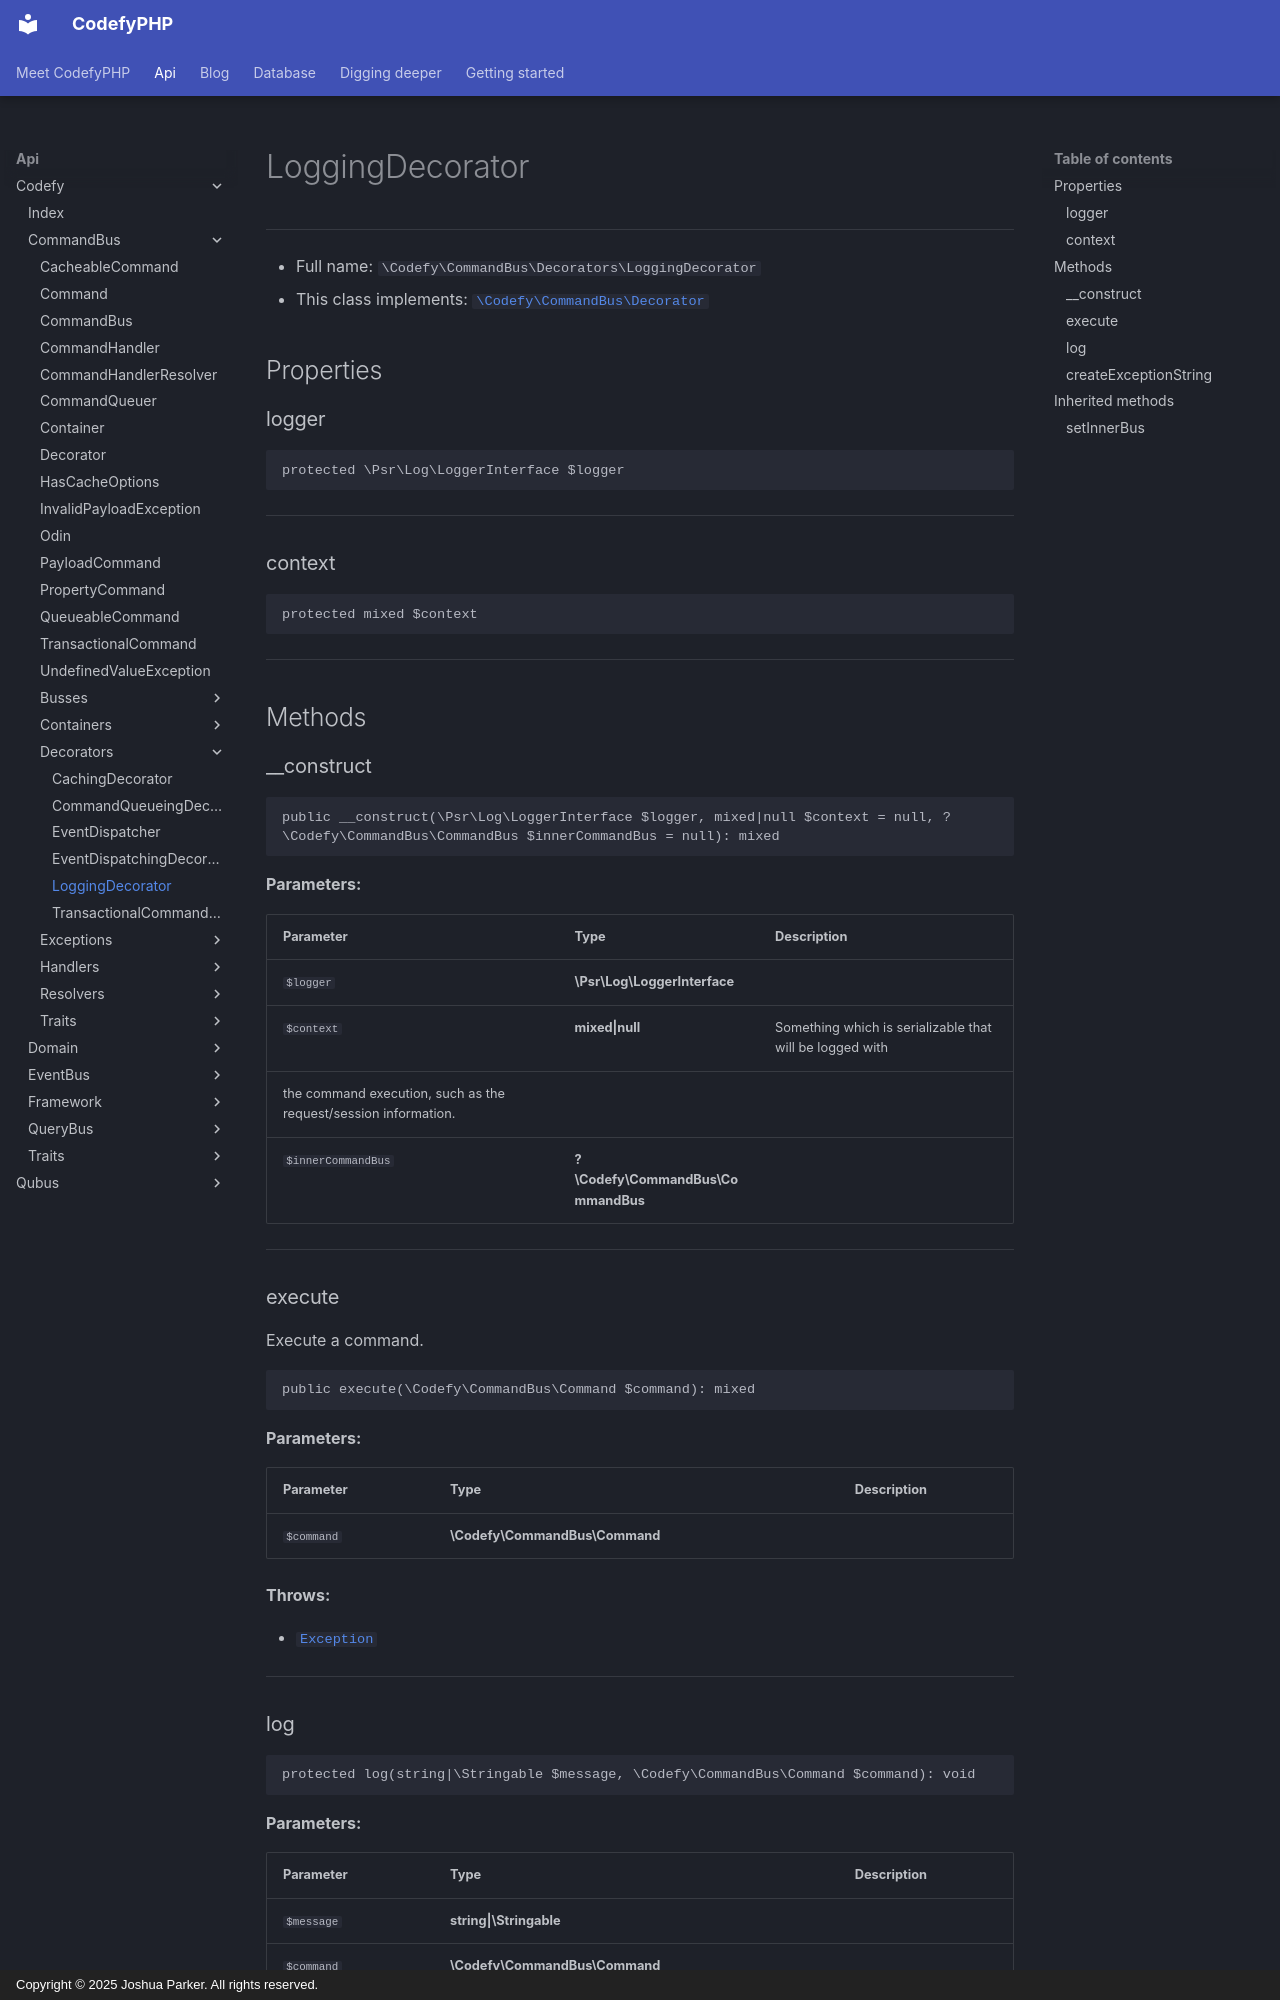

repository: codefyphp/docs · page: api/Codefy/CommandBus/Decorators/LoggingDecorator/index.html · generator: mkdocs · copyright: Copyright © 2025 Joshua Parker. All rights reserved.

# LoggingDecorator

***

* Full name: `\Codefy\CommandBus\Decorators\LoggingDecorator`
* This class implements:
  [`\Codefy\CommandBus\Decorator`](../Decorator.md)

## Properties

### logger

```php
protected \Psr\Log\LoggerInterface $logger
```

***

### context

```php
protected mixed $context
```

***

## Methods

### __construct

```php
public __construct(\Psr\Log\LoggerInterface $logger, mixed|null $context = null, ?\Codefy\CommandBus\CommandBus $innerCommandBus = null): mixed
```

**Parameters:**

| Parameter          | Type                               | Description                                                                                                              |
|--------------------|------------------------------------|--------------------------------------------------------------------------------------------------------------------------|
| `$logger`          | **\Psr\Log\LoggerInterface**       |                                                                                                                          |
| `$context`         | **mixed\|null**                    | Something which is serializable that will be logged with
the command execution, such as the request/session information. |
| `$innerCommandBus` | **?\Codefy\CommandBus\CommandBus** |                                                                                                                          |

***

### execute

Execute a command.

```php
public execute(\Codefy\CommandBus\Command $command): mixed
```

**Parameters:**

| Parameter  | Type                           | Description |
|------------|--------------------------------|-------------|
| `$command` | **\Codefy\CommandBus\Command** |             |

**Throws:**

- [`Exception`](../../../Qubus/Exception/Exception.md)

***
